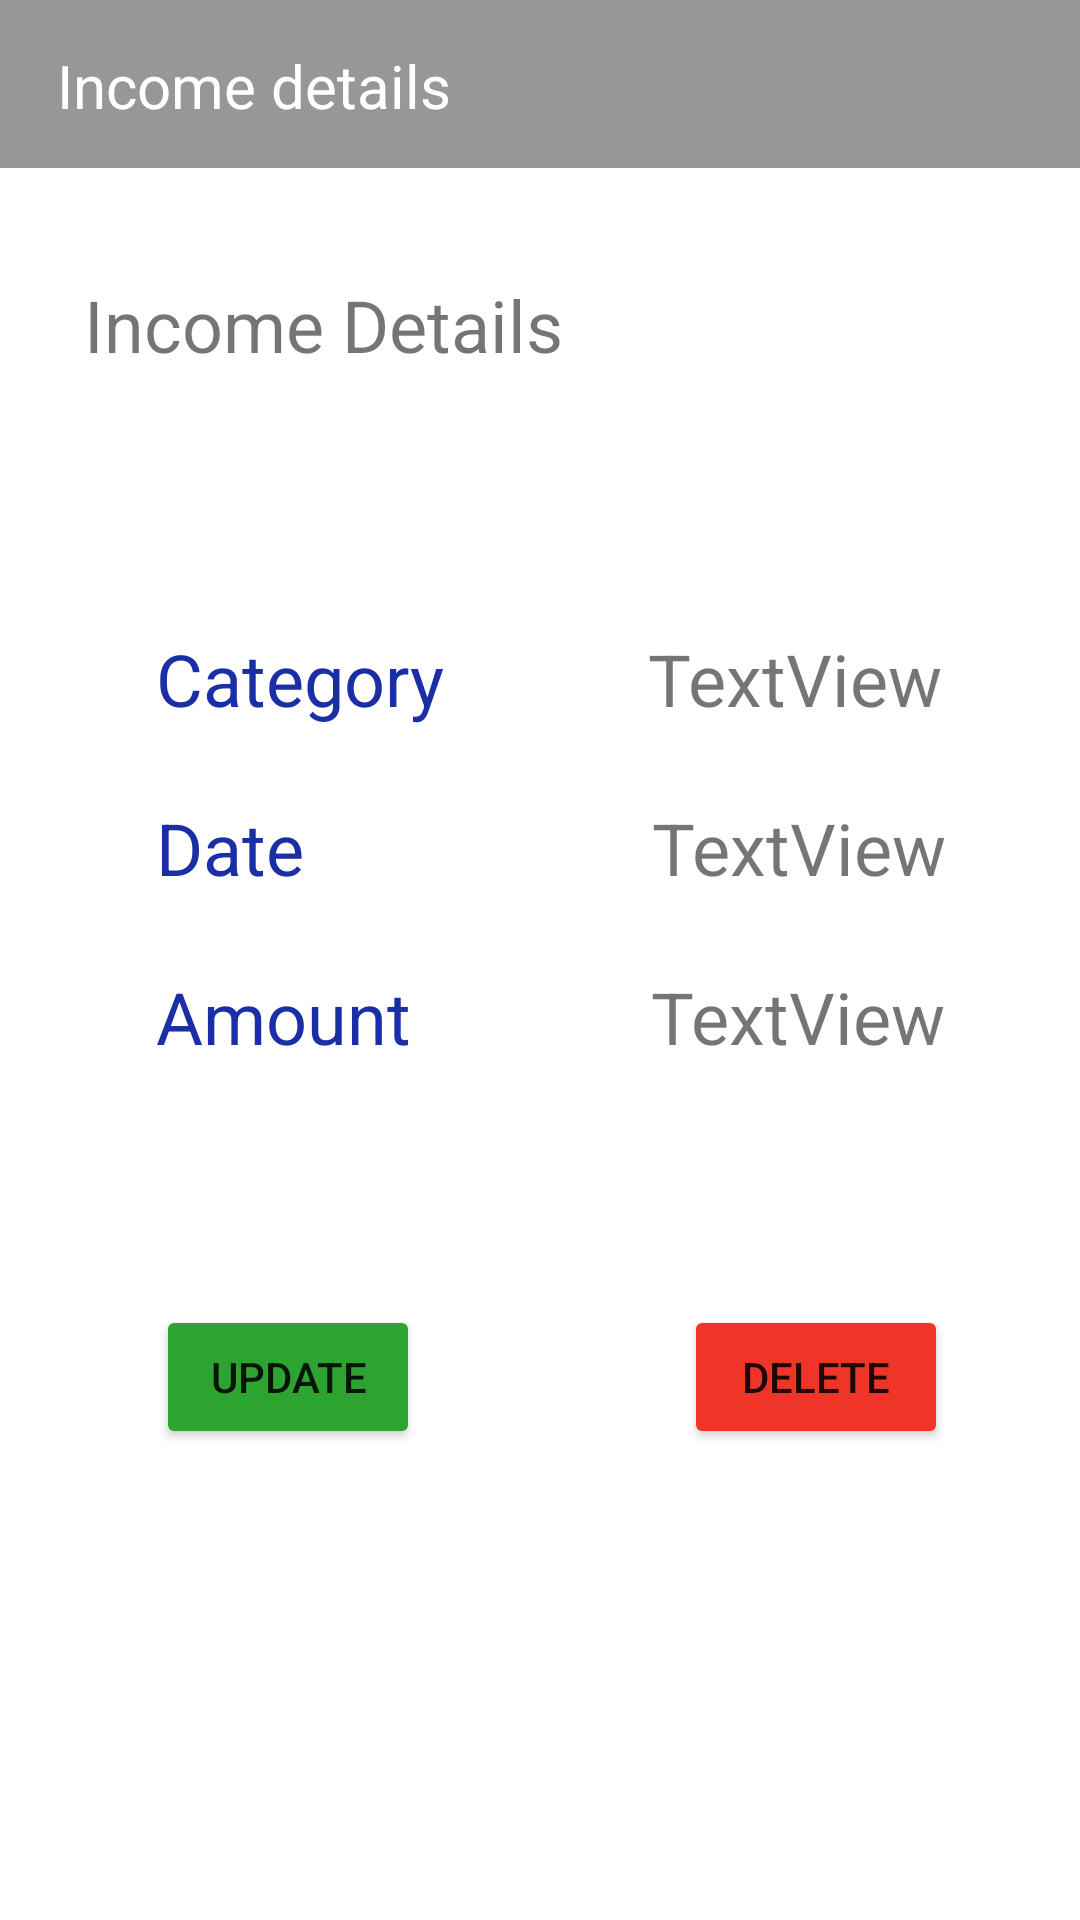

Layout XML and referenced resources for this Android screen:
<!-- AndroidManifest.xml: application theme Theme.SQLiteApp -->
<!-- res/layout/activity_display_income_details.xml -->
<?xml version="1.0" encoding="utf-8"?>
<androidx.constraintlayout.widget.ConstraintLayout xmlns:android="http://schemas.android.com/apk/res/android"
    xmlns:app="http://schemas.android.com/apk/res-auto"
    xmlns:tools="http://schemas.android.com/tools"
    android:layout_width="match_parent"
    android:layout_height="match_parent"
    tools:context=".DisplayIncomeDetails"
    android:background="@drawable/purple_background">

    <com.google.android.material.appbar.AppBarLayout
        android:layout_width="match_parent"
        android:layout_height="wrap_content"
        tools:ignore="MissingConstraints">

    </com.google.android.material.appbar.AppBarLayout>

    <com.google.android.material.appbar.MaterialToolbar
        android:id="@+id/topAppBar"
        android:layout_width="match_parent"
        android:layout_height="?attr/actionBarSize"
        android:background="@color/lightgrey"
        tools:ignore="MissingConstraints" />

    <ImageButton
        android:id="@+id/imageButton"
        android:layout_width="48dp"
        android:layout_height="48dp"
        android:layout_alignParentStart="true"
        android:layout_alignParentTop="true"
        android:layout_marginTop="1dp"
        android:layout_marginEnd="344dp"
        android:background="@color/lightgrey"
        android:contentDescription="@string/back_img_btn"
        android:minHeight="48dp"
        android:onClick="switchToModifyIncome"
        app:layout_constraintEnd_toEndOf="parent"
        app:layout_constraintTop_toTopOf="parent"
        app:srcCompat="@drawable/ic_baseline_arrow_back_24"
        tools:ignore="SpeakableTextPresentCheck" />

    <TextView
        android:id="@+id/updateBudgetTxtV"
        android:layout_width="241dp"
        android:layout_height="wrap_content"
        android:layout_alignParentTop="true"
        android:layout_alignParentEnd="true"
        android:layout_marginTop="15dp"
        android:layout_marginEnd="100dp"
        android:text="Income details"
        android:textColor="@color/white"
        android:textSize="20sp"
        app:layout_constraintEnd_toEndOf="parent"
        app:layout_constraintTop_toTopOf="parent"
        tools:ignore="TextContrastCheck" />

    <TextView
        android:id="@+id/head"
        android:layout_width="188dp"
        android:layout_height="38dp"
        android:layout_marginTop="36dp"
        android:layout_marginEnd="144dp"
        android:text="Income Details"
        android:textSize="24sp"
        app:layout_constraintEnd_toEndOf="parent"
        app:layout_constraintTop_toBottomOf="@+id/topAppBar" />

    <TextView
        android:id="@+id/textView2"
        android:layout_width="wrap_content"
        android:layout_height="wrap_content"
        android:layout_marginStart="52dp"
        android:layout_marginTop="80dp"
        android:textColor="#1A2FA5"
        android:text="Category"
        android:textSize="24sp"
        app:layout_constraintStart_toStartOf="parent"
        app:layout_constraintTop_toBottomOf="@+id/head" />

    <TextView
        android:id="@+id/textView3"
        android:layout_width="wrap_content"
        android:layout_height="wrap_content"
        android:layout_marginStart="52dp"
        android:layout_marginTop="24dp"
        android:textColor="#1A2FA5"
        android:text="Date"
        android:textSize="24sp"
        app:layout_constraintStart_toStartOf="parent"
        app:layout_constraintTop_toBottomOf="@+id/textView2" />

    <TextView
        android:id="@+id/textView"
        android:layout_width="wrap_content"
        android:layout_height="wrap_content"
        android:layout_marginStart="52dp"
        android:textColor="#1A2FA5"
        android:layout_marginTop="24dp"
        android:text="Amount"
        android:textSize="24sp"
        app:layout_constraintStart_toStartOf="parent"
        app:layout_constraintTop_toBottomOf="@+id/textView3" />

    <TextView
        android:id="@+id/catTxtV"
        android:layout_width="wrap_content"
        android:layout_height="wrap_content"
        android:layout_marginStart="68dp"
        android:layout_marginTop="80dp"
        android:text="TextView"
        android:textSize="24sp"
        app:layout_constraintStart_toEndOf="@+id/textView2"
        app:layout_constraintTop_toBottomOf="@+id/head" />

    <TextView
        android:id="@+id/dateTxtV"
        android:layout_width="wrap_content"
        android:layout_height="wrap_content"
        android:layout_marginStart="116dp"
        android:layout_marginTop="24dp"
        android:text="TextView"
        android:textSize="24sp"
        app:layout_constraintStart_toEndOf="@+id/textView3"
        app:layout_constraintTop_toBottomOf="@+id/catTxtV" />

    <TextView
        android:id="@+id/amtTxtV"
        android:layout_width="wrap_content"
        android:layout_height="wrap_content"
        android:layout_marginStart="80dp"
        android:layout_marginTop="24dp"
        android:text="TextView"
        android:textSize="24sp"
        app:layout_constraintStart_toEndOf="@+id/textView"
        app:layout_constraintTop_toBottomOf="@+id/dateTxtV" />

    <Button
        android:id="@+id/button"
        android:layout_width="wrap_content"
        android:layout_height="wrap_content"
        android:layout_marginStart="52dp"
        android:layout_marginTop="80dp"
        android:backgroundTint="#2DA331"
        android:onClick="switchToUpdateIncome"
        android:text="Update"
        app:layout_constraintStart_toStartOf="parent"
        app:layout_constraintTop_toBottomOf="@+id/textView" />

    <Button
        android:id="@+id/button2"
        android:layout_width="wrap_content"
        android:layout_height="wrap_content"
        android:layout_marginStart="88dp"
        android:layout_marginTop="80dp"
        android:backgroundTint="#EF3528"
        android:onClick="deleteFromDB"
        android:text="Delete"
        app:layout_constraintStart_toEndOf="@+id/button"
        app:layout_constraintTop_toBottomOf="@+id/amtTxtV" />
</androidx.constraintlayout.widget.ConstraintLayout>
<!-- resources referenced by this layout -->
<resources>
  <color name="lightgrey">#989797</color>
  <color name="white">#FFFFFFFF</color>
  <string name="back_img_btn">TODO</string>
  <style name="Theme.SQLiteApp" parent="Theme.MaterialComponents.DayNight.NoActionBar">
          
          <item name="colorPrimary">@color/purple_500</item>
          <item name="colorPrimaryVariant">@color/purple_700</item>
          <item name="colorOnPrimary">@color/white</item>
          
          <item name="colorSecondary">@color/teal_200</item>
          <item name="colorSecondaryVariant">@color/teal_700</item>
          <item name="colorOnSecondary">@color/black</item>
          
          <item name="android:statusBarColor" tools:targetApi="l">?attr/colorPrimaryVariant</item>
          
      </style>
  <color name="purple_500">#FF6200EE</color>
  <color name="purple_700">#FF3700B3</color>
  <color name="teal_200">#FF03DAC5</color>
  <color name="teal_700">#FF018786</color>
  <color name="black">#FF000000</color>
</resources>
